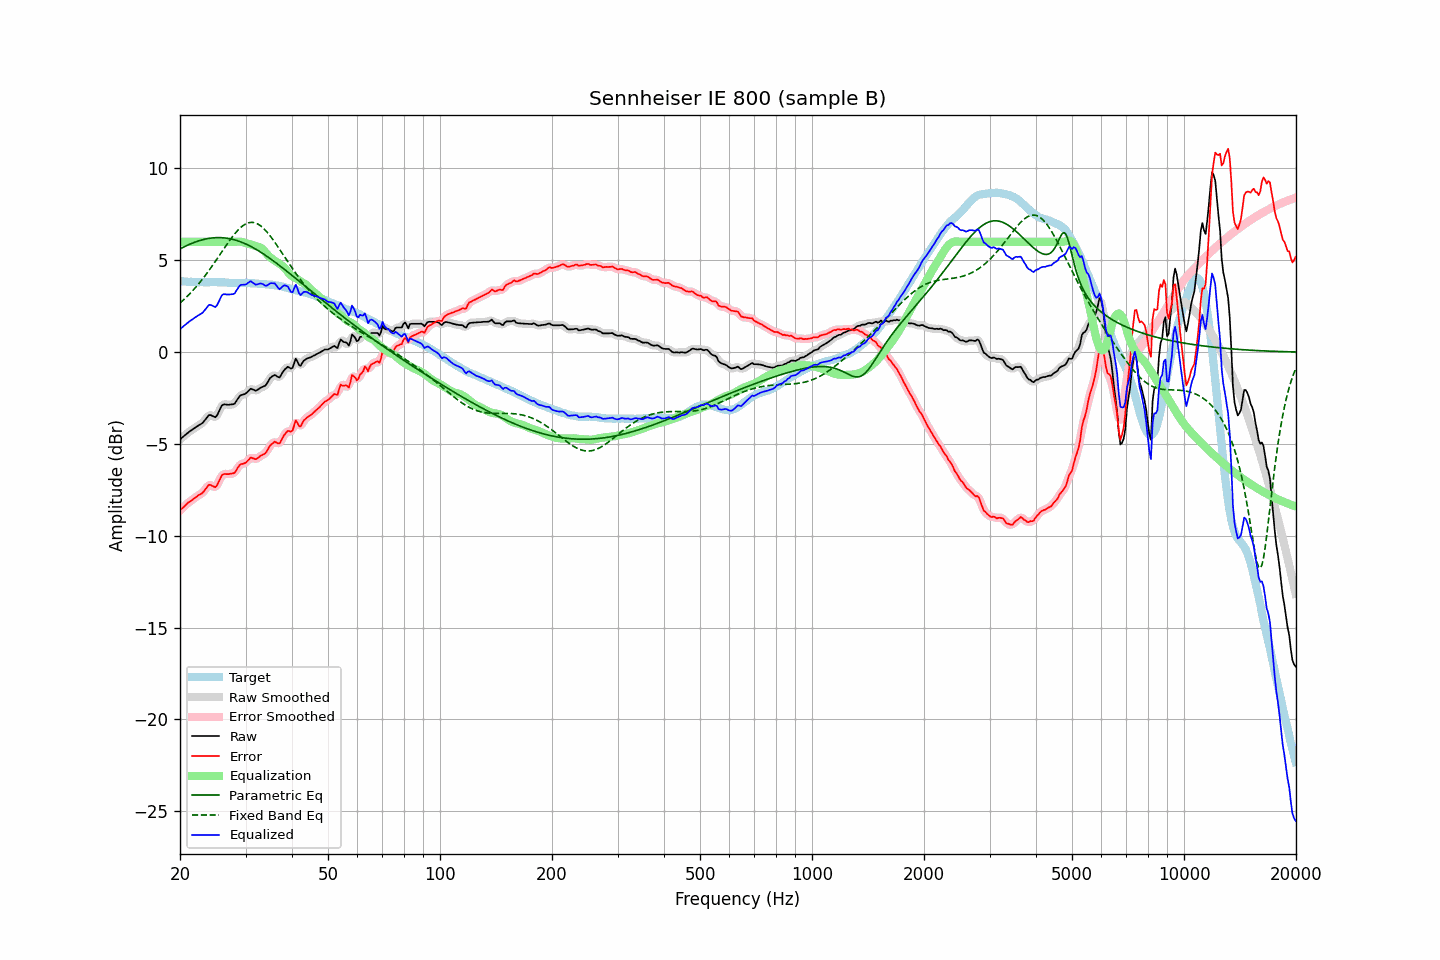

Data behind this chart, as committed beside it:
frequency, raw, error, smoothed, error_smoothed, equalization, parametric_eq, fixed_band_eq, equalized_raw, equalized_smoothed, target
20.00, -4.76, -8.63, -4.76, -8.63, 6.00, 5.62, 2.67, 1.24, 1.24, 3.86
20.20, -4.68, -8.54, -4.68, -8.54, 6.00, 5.66, 2.74, 1.32, 1.32, 3.85
20.40, -4.61, -8.46, -4.61, -8.46, 6.00, 5.71, 2.82, 1.39, 1.39, 3.85
20.61, -4.53, -8.38, -4.53, -8.37, 6.00, 5.75, 2.91, 1.47, 1.47, 3.84
20.81, -4.46, -8.29, -4.46, -8.29, 6.00, 5.79, 2.99, 1.54, 1.54, 3.83
21.02, -4.38, -8.20, -4.39, -8.21, 6.00, 5.83, 3.08, 1.62, 1.61, 3.82
21.23, -4.32, -8.14, -4.32, -8.15, 6.00, 5.87, 3.17, 1.68, 1.68, 3.82
21.44, -4.26, -8.09, -4.26, -8.09, 6.00, 5.91, 3.26, 1.74, 1.74, 3.83
21.66, -4.20, -8.02, -4.20, -8.03, 6.00, 5.94, 3.35, 1.80, 1.80, 3.82
21.87, -4.14, -7.96, -4.14, -7.96, 6.00, 5.97, 3.45, 1.86, 1.86, 3.82
22.09, -4.08, -7.89, -4.08, -7.89, 6.00, 6.01, 3.55, 1.92, 1.92, 3.81
22.31, -4.02, -7.83, -4.03, -7.83, 6.00, 6.04, 3.65, 1.98, 1.97, 3.81
22.54, -3.97, -7.77, -3.98, -7.78, 6.00, 6.06, 3.76, 2.03, 2.02, 3.80
22.76, -3.92, -7.73, -3.92, -7.73, 6.00, 6.09, 3.86, 2.08, 2.08, 3.81
22.99, -3.86, -7.67, -3.85, -7.66, 6.00, 6.11, 3.97, 2.14, 2.15, 3.81
23.22, -3.76, -7.56, -3.76, -7.56, 6.00, 6.14, 4.09, 2.24, 2.24, 3.80
23.45, -3.65, -7.45, -3.65, -7.44, 6.00, 6.16, 4.20, 2.35, 2.35, 3.80
23.69, -3.54, -7.34, -3.53, -7.33, 6.00, 6.17, 4.32, 2.46, 2.47, 3.80
23.92, -3.43, -7.23, -3.46, -7.26, 6.00, 6.19, 4.44, 2.57, 2.54, 3.80
24.16, -3.43, -7.24, -3.44, -7.24, 6.00, 6.20, 4.56, 2.57, 2.56, 3.81
24.40, -3.47, -7.29, -3.47, -7.28, 6.00, 6.21, 4.68, 2.53, 2.53, 3.81
24.65, -3.51, -7.33, -3.52, -7.34, 6.00, 6.22, 4.81, 2.49, 2.48, 3.81
24.89, -3.55, -7.36, -3.52, -7.33, 6.00, 6.23, 4.94, 2.45, 2.48, 3.81
25.14, -3.46, -7.26, -3.44, -7.25, 6.00, 6.23, 5.07, 2.54, 2.56, 3.80
25.39, -3.28, -7.08, -3.28, -7.08, 6.00, 6.23, 5.19, 2.72, 2.72, 3.80
25.65, -3.09, -6.89, -3.09, -6.89, 6.00, 6.23, 5.32, 2.91, 2.91, 3.80
25.91, -2.92, -6.72, -2.94, -6.74, 6.00, 6.23, 5.45, 3.08, 3.06, 3.80
26.16, -2.85, -6.65, -2.86, -6.66, 6.00, 6.22, 5.58, 3.15, 3.14, 3.80
26.43, -2.85, -6.64, -2.84, -6.63, 6.00, 6.21, 5.71, 3.15, 3.16, 3.79
26.69, -2.86, -6.65, -2.86, -6.64, 6.00, 6.20, 5.84, 3.14, 3.14, 3.79
26.96, -2.87, -6.65, -2.87, -6.64, 6.00, 6.19, 5.97, 3.13, 3.13, 3.78
27.23, -2.86, -6.63, -2.87, -6.63, 6.00, 6.17, 6.09, 3.14, 3.13, 3.76
27.50, -2.85, -6.62, -2.87, -6.63, 6.00, 6.15, 6.21, 3.15, 3.13, 3.76
27.77, -2.84, -6.60, -2.84, -6.60, 6.00, 6.13, 6.32, 3.16, 3.16, 3.76
28.05, -2.81, -6.57, -2.78, -6.54, 6.00, 6.11, 6.43, 3.19, 3.22, 3.76
28.33, -2.67, -6.43, -2.68, -6.43, 6.01, 6.08, 6.54, 3.33, 3.33, 3.76
28.62, -2.54, -6.29, -2.55, -6.30, 6.01, 6.05, 6.63, 3.47, 3.47, 3.75
28.90, -2.41, -6.17, -2.43, -6.18, 6.01, 6.02, 6.72, 3.60, 3.59, 3.76
29.19, -2.34, -6.10, -2.36, -6.11, 6.01, 5.99, 6.80, 3.66, 3.65, 3.76
29.48, -2.32, -6.09, -2.32, -6.08, 5.99, 5.96, 6.87, 3.66, 3.67, 3.76
29.78, -2.29, -6.06, -2.29, -6.05, 5.96, 5.92, 6.93, 3.67, 3.67, 3.76
30.08, -2.25, -6.02, -2.24, -6.01, 5.93, 5.88, 6.98, 3.68, 3.69, 3.77
30.38, -2.16, -5.92, -2.16, -5.92, 5.91, 5.84, 7.02, 3.74, 3.75, 3.76
30.68, -2.08, -5.84, -2.08, -5.84, 5.88, 5.80, 7.05, 3.80, 3.80, 3.76
30.99, -1.99, -5.74, -2.03, -5.78, 5.86, 5.75, 7.06, 3.86, 3.83, 3.75
31.30, -2.03, -5.78, -2.03, -5.77, 5.83, 5.71, 7.06, 3.79, 3.80, 3.74
31.61, -2.06, -5.80, -2.06, -5.80, 5.80, 5.66, 7.05, 3.74, 3.74, 3.74
31.93, -2.10, -5.83, -2.08, -5.82, 5.77, 5.61, 7.02, 3.67, 3.69, 3.73
32.24, -2.07, -5.80, -2.06, -5.79, 5.75, 5.56, 6.99, 3.68, 3.69, 3.73
32.57, -2.01, -5.73, -2.02, -5.73, 5.73, 5.50, 6.94, 3.71, 3.71, 3.72
32.89, -1.95, -5.66, -1.96, -5.67, 5.69, 5.45, 6.88, 3.74, 3.73, 3.70
33.22, -1.91, -5.61, -1.92, -5.62, 5.63, 5.39, 6.81, 3.72, 3.71, 3.70
33.55, -1.87, -5.57, -1.88, -5.57, 5.55, 5.34, 6.73, 3.68, 3.67, 3.70
33.89, -1.83, -5.53, -1.81, -5.51, 5.45, 5.28, 6.64, 3.61, 3.63, 3.70
34.23, -1.72, -5.41, -1.71, -5.39, 5.34, 5.22, 6.55, 3.62, 3.63, 3.68
34.57, -1.57, -5.25, -1.58, -5.26, 5.24, 5.16, 6.44, 3.67, 3.67, 3.68
34.92, -1.42, -5.09, -1.45, -5.12, 5.16, 5.10, 6.33, 3.74, 3.72, 3.67
35.27, -1.34, -5.02, -1.34, -5.00, 5.10, 5.03, 6.22, 3.75, 3.76, 3.67
35.62, -1.29, -4.94, -1.28, -4.93, 5.04, 4.97, 6.10, 3.74, 3.76, 3.65
35.97, -1.24, -4.88, -1.28, -4.92, 4.98, 4.90, 5.97, 3.74, 3.70, 3.64
... 635 more rows
